Run: headless pygame with SDL's dummy video driver; simulated clock (each Clock.tick advances the game by its frame time, no real sleeping); random seed 0; keys injected as events and as key.get_pressed() state; no mouse input.
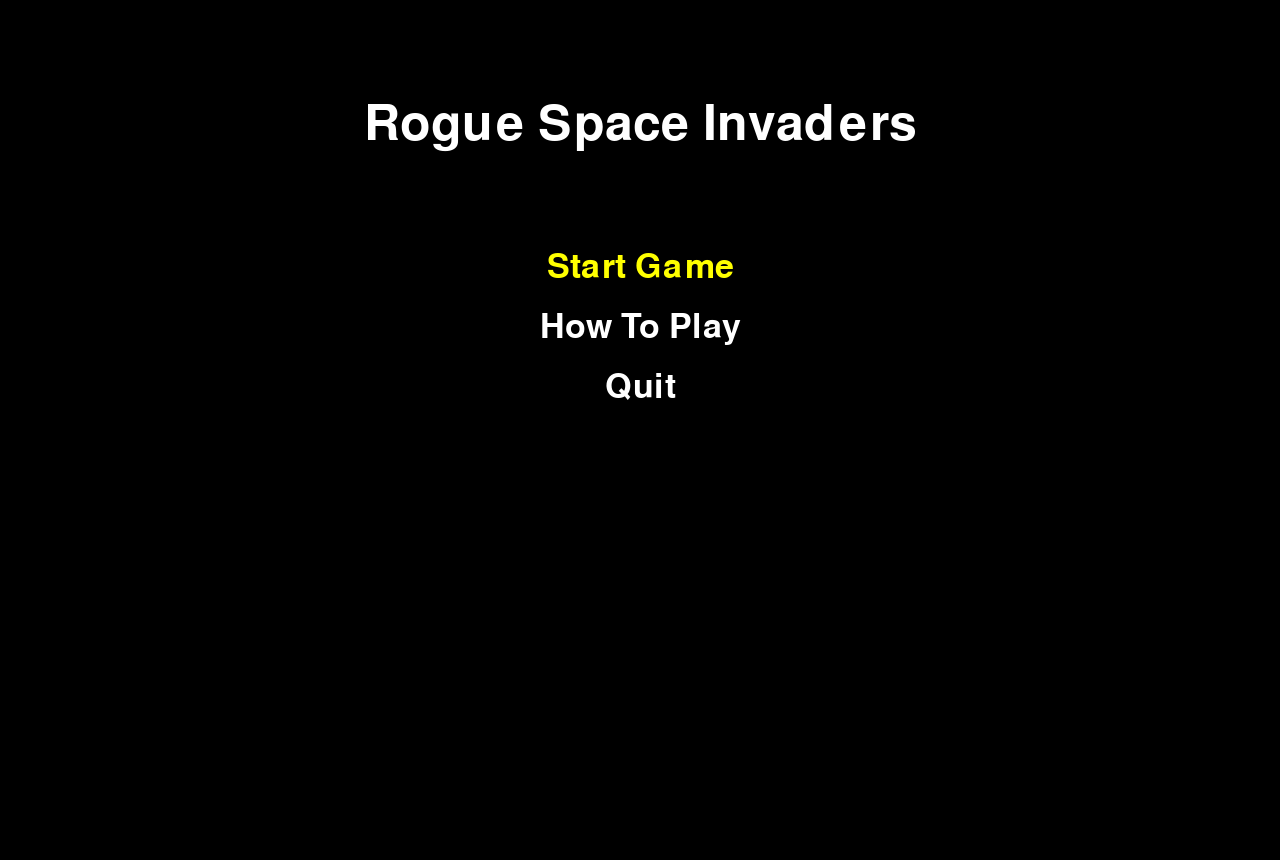
Frame 1 of 4 · flips 1–60 · no input
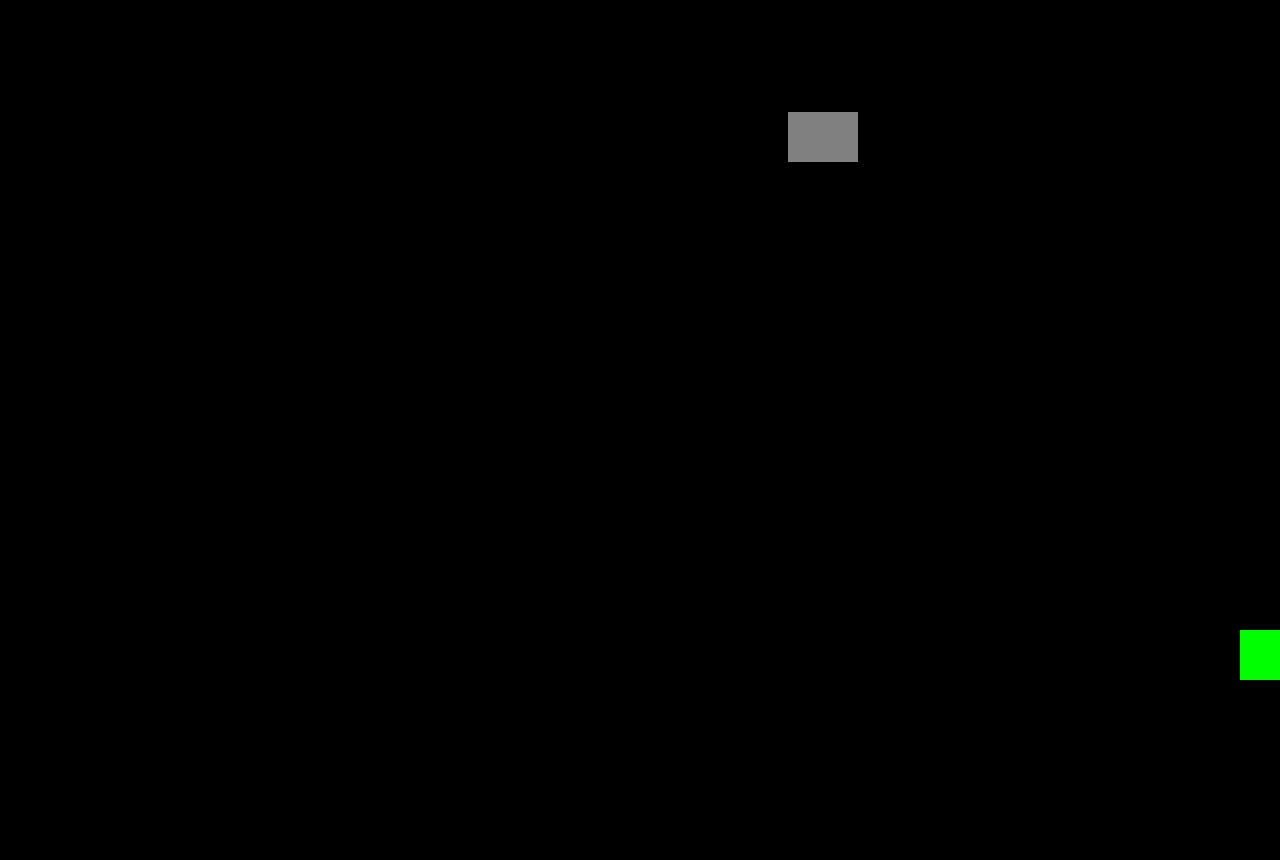
Frame 2 of 4 · flips 61–180 · tapped SPACE, RETURN · held RIGHT (→), D
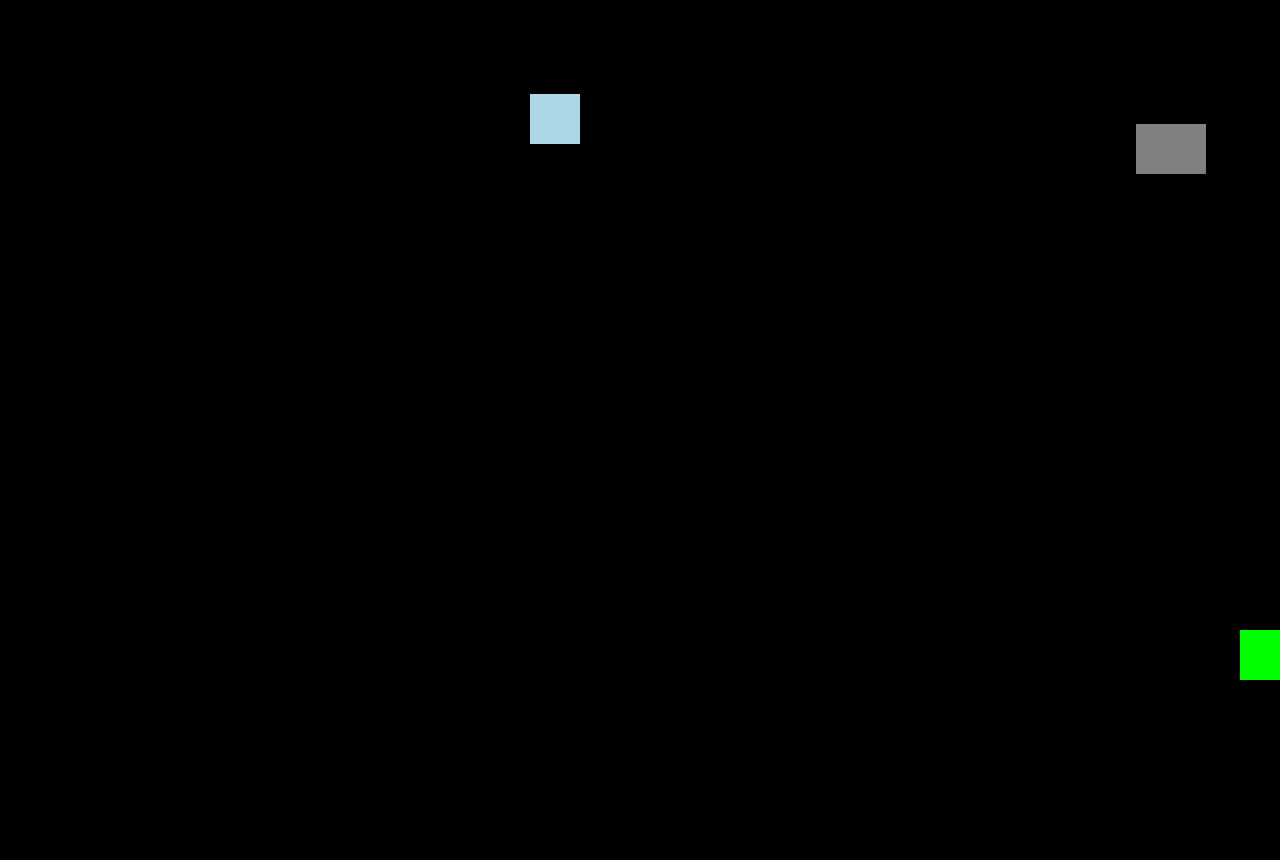
Frame 3 of 4 · flips 181–300 · held DOWN (↓), S
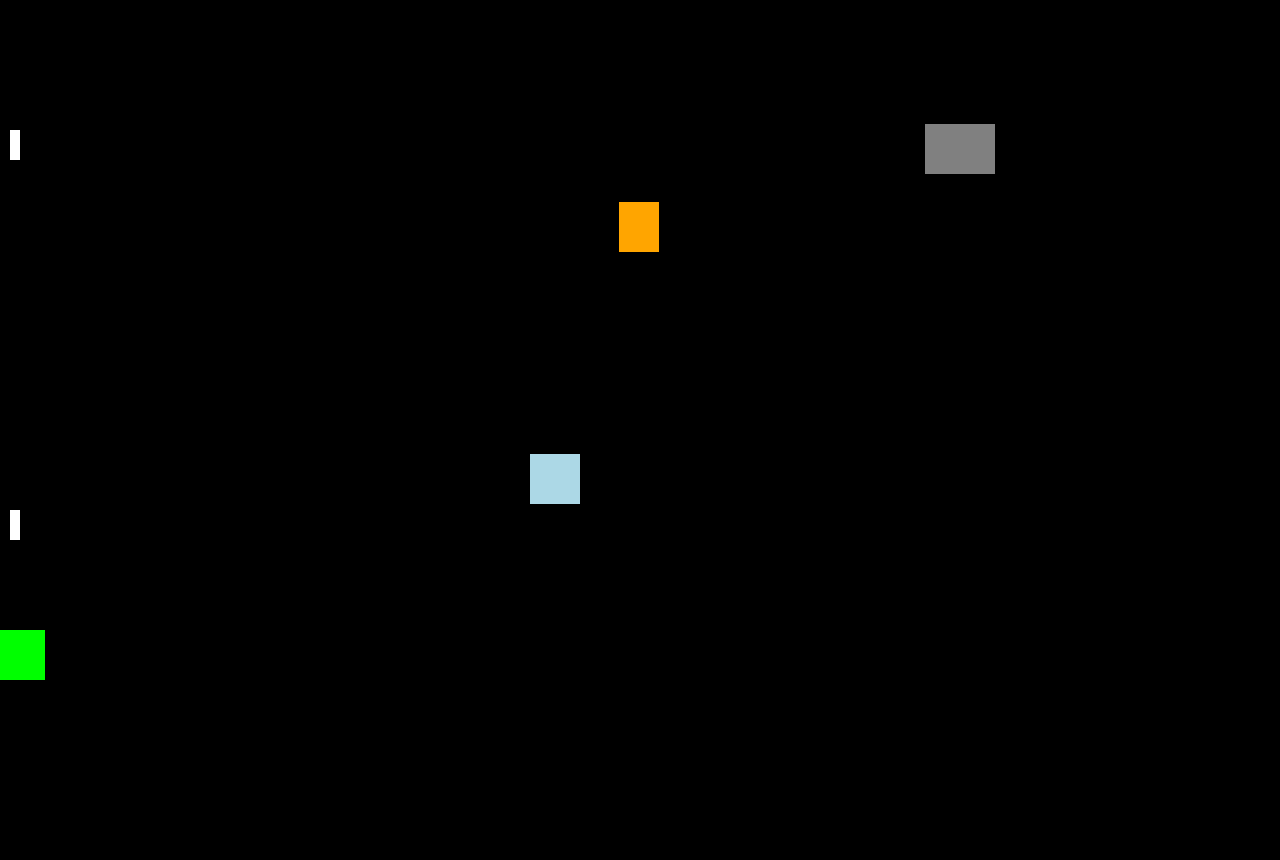
Frame 4 of 4 · flips 301–420 · held LEFT (←), A, UP (↑), W

The pygame program that drew these frames:

import pygame
import random

pygame.init()

SCREEN_WIDTH = 1280
SCREEN_HEIGHT = 860
screen = pygame.display.set_mode((SCREEN_WIDTH, SCREEN_HEIGHT))
pygame.display.set_caption("Rogue Space Invaders")
clock = pygame.time.Clock()
font = pygame.font.Font(None, 74)
smallFont = pygame.font.Font(None, 50)


#region Player Class
class Player:
    def __init__(self, x = 640, y = 630, width = 50, height = 50, health = 20, speed = 15, damage = 1):
        self.rect = pygame.Rect((x, y, width, height))
        self.speed = speed
        self.damage = damage
        self.health = health
        #Charge Shot
        self.charging = False
        self.chargingStart = 0
        self.lastShotTime = 0
        self.shotDelay = 300
        #Health & Immunity Frames
        self.alive = True
        self.immune = False
        self.immuneTime = 0
        self.immuneFrames = 1000

    def update(self, key, currentTime, paused):
        #Movement for player
        if paused:
            return
        if key[pygame.K_RCTRL] and key[pygame.K_a] and self.rect.left > 0:
            self.rect.x -= self.speed / 2
        elif key[pygame.K_RCTRL] and key[pygame.K_d] and self.rect.right < SCREEN_WIDTH:
            self.rect.x += self.speed / 2
        elif key[pygame.K_a] and self.rect.left > 0:
            self.rect.x -= self.speed
        elif key[pygame.K_d] and self.rect.right < SCREEN_WIDTH:
            self.rect.x += self.speed
        #Action for shooting
        #Charged Shot
        if key[pygame.K_w] and key[pygame.K_RSHIFT] and currentTime - self.lastShotTime >= self.shotDelay:
            if not self.charging:
                self.charging = True
                self.chargingStart = currentTime
        elif self.charging and (not key[pygame.K_w] or not key[pygame.K_RSHIFT]):
            self.charging = False 
            chargeDuration = currentTime - self.chargingStart
            fullyCharged = chargeDuration >= maxChargeTime
            chargedShotX = self.rect.centerx - bulletWidth
            chargedShotY = self.rect.top
            if fullyCharged:
                bullet.append(Bullet(chargedShotX, chargedShotY, bulletWidth, bulletHeight, 
                                    chargedShotSPD, chargedShotATK, color=(235, 180, 52), 
                                    direction = "N", charged=True))
                self.lastShotTime = currentTime
        #Normal shot
        elif key[pygame.K_w] and currentTime - self.lastShotTime >= self.shotDelay and not key[pygame.K_RSHIFT]:
            bulletX = self.rect.centerx - bulletWidth
            bulletY = self.rect.top
            bullet.append(Bullet(bulletX, bulletY, bulletWidth, bulletHeight, 
                                bulletSPD, self.damage, color=(255,255,255), direction = "N"))
            self.lastShotTime = currentTime
        if self.immune and currentTime - self.immuneTime >= self.immuneFrames:
            self.immune = False
    def takeDamage(self, amount, currentTime):
        if self.alive:
            if not self.immune:
                self.health -= amount
                self.immune = True
                self.immuneTime = currentTime
                if self.health <= 0:
                    self.health = 0
                    self.alive = False
                    #Send to Game Over Screen
    def draw(self, screen):
        pygame.draw.rect(screen, (0, 255, 0), self.rect)
#endregion
#Player code
player = Player()

#Bullet code
bullet = []
bulletATK = 1
bulletSPD = 20
bulletWidth = 10
bulletHeight = 30
shotDelay = 300
lastShotTime = 0

#Charged Shot code
chargedShot = []
chargedShotATK = bulletATK * 2
chargedShotSPD = 30
charging = False
chargingStart = 0
maxChargeTime = 1000
#region Bullet Classes
class Bullet:
    def __init__(self, x, y, width, height, speed, damage, color, direction = "N", charged = False):
        self.rect = pygame.Rect(x, y, width, height)
        self.speed = speed
        self.damage = damage
        self.color = color
        self.charged = charged
        self.direction = direction
    def update(self, paused):
        if paused:
            return
        dx = 0
        dy = 0
        if "N" in self.direction:
            dy -= self.speed
        elif "S" in self.direction:
            dy += self.speed
        if "E" in self.direction:
            dx += self.speed
        elif "W" in self.direction:
            dx -= self.speed
        
        self.rect.x += dx
        self.rect.y += dy

    def draw(self, screen):
        pygame.draw.rect(screen, self.color, self.rect)
class Laser(Bullet):
    def __init__(self, gunRect, width = 10, height = SCREEN_HEIGHT, speed = 1, damage = 2, color=(25,255,0), direction = "N", duration = 1000):
        self.gunRect = gunRect
        self.width = width
        self.speed = speed
        self.damage = damage
        self.rect = pygame.Rect(0, 0, width, height)
        self.color = color
        self.direction = direction
        self.spawnTime = pygame.time.get_ticks()
        self.duration = duration
        self.updatePosition()
    def updatePosition(self):
        self.rect.centerx = self.gunRect.centerx
        if self.direction == "S":
            self.rect.top = self.gunRect.bottom
            self.rect.height = SCREEN_HEIGHT - self.rect.top
        elif self.direction == "N":
            self.rect.bottom = self.gunRect.top
            self.rect.height = self.rect.bottom
    def update(self, currentTime, paused):
        if paused:
            return
        self.updatePosition()
        if currentTime - self.spawnTime >= self.duration:
            self.expired = True
    def draw(self, screen):
        pygame.draw.rect(screen, self.color, self.rect)
#endregion
#Enemy code
enemies = []
enemyBullets = []
enemyHP = 1
enemySPD = 3
enemyDelay = 1000
enemySpawnDelay = 2000
lastSpawnTime = 0
lastEnemyShotTime = 0
bosses = []
#region Enemy Classes
class Enemy:
    def __init__(self, x, y, width = 50, height = 50, health = enemyHP, speed = enemySPD, color = (255,0,0), damage = 1):
        self.rect = pygame.Rect(x, y, width, height)
        self.speed = speed
        self.color = color
        self.health = health
        self.damage = damage
    def update(self, paused):
        if paused:
            return
        self.rect.y += self.speed
    def draw(self, screen):
        pygame.draw.rect(screen, self.color, self.rect)
class Shooter(Enemy):
    def __init__(self, x, y, width = 60 , height = 30, health = 1, speed = enemySPD + 2):
        super().__init__(x, y, width, height, health, speed, color = (255,0,255))
        self.patrolY = 100 + random.randint(-20, 20)
        self.movingDown = True
        self.direction = 1 #-1 = Left/1 = Right
        self.cooldown = enemyDelay
        self.lastShot = lastEnemyShotTime
        self.damage = 1
    def update(self, currentTime, enemyBullets, player, paused):
        if paused:
            return
        #Has the shooter move into position
        if self.movingDown:
            self.rect.y += self.speed
            if self.rect.y >= self.patrolY:
                self.movingDown = False
        #Once in position patrol their Y
        else:
            self.rect.x += self.speed * self.direction
            if self.rect.right >= SCREEN_WIDTH:
                self.rect.right = SCREEN_WIDTH
                self.direction = -1
            elif self.rect.left <= 0:
                self.rect.left = 0
                self.direction = 1
            #Only shoots when the player is near enough with some variance
            if player and abs(self.rect.centerx - player.rect.centerx) < 100 + random.randint(-100,0):
                if currentTime - self.lastShot >= self.cooldown:
                    enemyBullets.append(Bullet(self.rect.centerx - 5, self.rect.bottom, 10, 20, 6, 1, 
                                               (255, 255, 0), direction = "S"))
                    self.lastShot = currentTime
class Charger(Enemy):
    def __init__(self, x, y, width = 40, height = 50, health = enemyHP + 1, speed = enemySPD + 4):
        super().__init__(x, y, width, height, health, speed, color = (255,165,0))
        self.damage = 2
    def update(self, player, paused):
        if paused:
            return
        dx = player.rect.centerx - self.rect.centerx
        dy = player.rect.centery - self.rect.centery
        #Normalize the vector to get more consistent speed
        distance = (dx * dx + dy * dy) ** 0.5
        if distance != 0:
            dx /= distance
        self.rect.x += int(dx * self.speed)
        self.rect.y += self.speed - 1
class Blocker(Enemy):
    def __init__(self, x, y, width = 70, height = 50, health = enemyHP * 4, speed = enemySPD):
        super().__init__(x, y, width, height, health, speed, color = (128, 128, 128))
        self.patrolY = 140 + random.randint(-20, 20)
        self.movingDown = True
        self.direction = 1 #-1 = Left/1 = Right
        self.damage = 0
    def update(self, paused):
        if paused:
            return
        if self.movingDown:
            self.rect.y += self.speed
            if self.rect.y >= self.patrolY:
                self.movingDown = False
        #Once in position patrol their Y
        else:
            self.rect.x += self.speed * self.direction
            if self.rect.right >= SCREEN_WIDTH:
                self.rect.right = SCREEN_WIDTH
                self.direction = -1
            elif self.rect.left <= 0:
                self.rect.left = 0
                self.direction = 1
    def takeDamage(self, damage, charged = False):
        if charged:
            self.health -= damage
class Combustion(Enemy):
    def __init__(self, x, y, width = 50, height = 50, health = enemyHP, speed = enemySPD):
        super().__init__(x, y, width, height, health, speed, color = (172, 216, 230))
        self.type = random.choice(["T", "X"])
        self.damage = 1
    def update(self, paused):
        if paused:
            return
        self.rect.y += self.speed
    def onDeath(self, enemyBullets):
        if self.type == "T":
            enemyBullets.append(Bullet(self.rect.centerx, self.rect.centery, 10, 10, 6, 1, (255,200,0), direction="N"))
            enemyBullets.append(Bullet(self.rect.centerx, self.rect.centery, 10, 10, 6, 1, (255,200,0), direction="S"))
            enemyBullets.append(Bullet(self.rect.centerx, self.rect.centery, 10, 10, 6, 1, (255,200,0), direction="E"))
            enemyBullets.append(Bullet(self.rect.centerx, self.rect.centery, 10, 10, 6, 1, (255,200,0), direction="W"))
        elif self.type == "X":
            enemyBullets.append(Bullet(self.rect.centerx, self.rect.centery, 10, 10, 6, 1, (255,200,0), direction="NE"))
            enemyBullets.append(Bullet(self.rect.centerx, self.rect.centery, 10, 10, 6, 1, (255,200,0), direction="NW"))
            enemyBullets.append(Bullet(self.rect.centerx, self.rect.centery, 10, 10, 6, 1, (255,200,0), direction="SE"))
            enemyBullets.append(Bullet(self.rect.centerx, self.rect.centery, 10, 10, 6, 1, (255,200,0), direction="SW"))
class Boss(Enemy):
    def __init__(self, x, y, width = 200, height = 150, health = 50, speed = enemySPD, color = (139,133,137)):
        super().__init__(x, y, width, height, health, speed, color)
        self.patrolY = 100
        self.movingDown = True
        self.alive = True
    def update(self, paused):
        if paused:
            return
        if self.movingDown:
            self.rect.y += self.speed
            if self.rect.y >= self.patrolY:
                self.movingDown = False
        #Once in position patrol their Y
        else:
            self.rect.x += self.speed * self.direction
            if self.rect.right >= SCREEN_WIDTH:
                self.rect.right = SCREEN_WIDTH
                self.direction = -1
            elif self.rect.left <= 0:
                self.rect.left = 0
                self.direction = 1
    def draw(self, screen):
        pygame.draw.rect(screen, self.color, self.rect)

class BossShooterBlockerFusion(Boss):
    def __init__(self, x, y):
        super().__init__(x, y, width = 200, height = 150, health= 50, speed = enemySPD + 1, color = (139, 133, 137))
        self.gunHealth = {"leftGun": 30, "rightGun": 30}
        self.gunOffset = {"leftGun": (0, 70), "rightGun": (self.rect.width - 30, 70)}
        self.guns = {gun: pygame.Rect(0,0, 30, 100) for gun in self.gunHealth}
        self.laserCooldown = 3000
        self.laserDuration = 1000
        self.lastLaserShot = 0
        self.firingLaser = False
        self.damage = 2
        self.direction = 1 #-1 = Left/1 = Right
        self.updateGuns(paused)
    def updateGuns(self, paused):
        if paused:
            return
        for gun, rect in self.guns.items():
            rect.x = self.rect.x + self.gunOffset[gun][0]
            rect.y = self.rect.y + self.gunOffset[gun][1]
    def update(self, currentTime, paused):
        super().update(paused)
        if paused:
            return
        if not self.movingDown:
            if self.firingLaser:
                if currentTime - self.lastLaserShot >= self.laserDuration:
                    self.firingLaser = False
            else:
                if currentTime - self.lastLaserShot >= self.laserCooldown:
                    self.fireLasers()
                    self.lastLaserShot = currentTime
                    self.firingLaser = True
            for gun, offset in self.gunOffset.items():
                self.guns[gun].topleft = (self.rect.x + offset[0], self.rect.y + offset[1])
    def fireLasers(self):        
            for gun, health in self.gunHealth.items():
                if health > 0:
                    laser = Laser(self.guns[gun], width = 10, height = SCREEN_HEIGHT, damage = self.damage, direction="S", duration=self.laserDuration)
                    enemyBullets.append(laser)

    def draw(self, screen):
        super().draw(screen)

        for gun, health in self.gunHealth.items():
            if health > 0:
                gunX = self.rect.x + self.gunOffset[gun][0]
                gunY = self.rect.y + self.gunOffset[gun][1]
                pygame.draw.rect(screen, (0,0, 255), (gunX, gunY, 30, 100))
                
    def takeDamage(self, amount, gun = None, charged=False):
        if charged:
            amount *= 2
        if gun:
            if gun in self.gunHealth and self.gunHealth[gun] > 0:
                self.gunHealth[gun] -= amount
        else:
            self.health -= amount
        if all(hp <= 0 for hp in self.gunHealth.values()):
            self.alive = False
#endregion

#Game States: MainMenu Gameplay, How To Play, Map
state = "MainMenu"  #Where the game starts
selectedOption = 0
menu_options = ["Start Game", "How To Play", "Quit"]
paused = False

def drawMainMenu(selected):
    screen.fill((0,0,0))

    #Title Screen
    title = font.render("Rogue Space Invaders", True, (255,255,255))
    screen.blit(title, (SCREEN_WIDTH // 2 - title.get_width() // 2, 100))

    #Options
    for i, option in enumerate(menu_options):
        color = (255, 255, 0) if i == selected else (255, 255, 255)
        text = smallFont.render(option, True, color)
        screen.blit(text, (SCREEN_WIDTH // 2 - text.get_width() // 2, 250 + i * 60))

def drawHowToPlay():
    screen.fill((0,0,0))

    title = font.render("How To Play", True, (255,255,255))
    screen.blit(title, (SCREEN_WIDTH // 2 - title.get_width() // 2, 50))
    controls = ["Move Left/Right: A / D", "Focus Movement: Hold RCtrl", "Shoot: W",
                "Charge Shot: Hold W & RShift, Release RShift when charged",
                "Pause: Esc"]
    enemyInfo = [("Basic", (255,0,0), "Moves straight down."),
                 ("Shooter", (255,0,255), "Patrols and shoots bullets."),
                 ("Charger", (255,165,0), "Charges towards you quickly."),
                 ("Blocker", (128,128,128), "Patrols and can only be damaged by Charged Shots."),
                 ("Combustion", (172,216,230), "Explodes into bullets when destroyed.")]
    y = 150
    for line in controls:
        text = smallFont.render(line, True, (200,200,200))
        screen.blit(text, (50, y))
        y += 50
    for name, color, desc in enemyInfo:
        pygame.draw.rect(screen, color, (50, y, 40, 40))
        text = smallFont.render(f"{name} - {desc}", True, (255,255,255))
        screen.blit(text, (100, y + 5))
        y += 60
    backText = smallFont.render("Press ESC to return", True, (255, 255, 0))
    screen.blit(backText, (SCREEN_WIDTH // 2 - backText.get_width() // 2, SCREEN_HEIGHT - 100))

#def drawPause():
        
bossSpawned = False
enemiesKilled = 0
def gameplay():
    global lastShotTime
    global lastSpawnTime
    global charging
    global chargingStart
    global maxChargeTime
    global currentTime
    global enemiesKilled
    global bossSpawned

    key = pygame.key.get_pressed()
    currentTime = pygame.time.get_ticks()
    
    #Only update if game isn't paused.
    player.update(key, currentTime, paused)
    #Update bullets
    for shot in bullet[:]:
            shot.update(paused)
            if shot.rect.bottom < 0:
                bullet.remove(shot)

    #Update enemies
    for enemy in enemies[:]:
        if isinstance(enemy, Shooter):
            enemy.update(currentTime, enemyBullets, player, paused)
        elif isinstance(enemy, Charger):
            enemy.update(player, paused)
            if enemy.rect.colliderect(player.rect):
                player.takeDamage(enemy.damage, currentTime)
        else:
            enemy.update(paused)
            if enemy.rect.colliderect(player.rect):
                player.takeDamage(enemy.damage, currentTime)

        if enemy.rect.top > SCREEN_HEIGHT:
            enemy.rect.y = -50
            enemy.rect.x = random.randint(0, SCREEN_WIDTH - enemy.rect.width)

    #Enemy & bosses gets hit by a bullet
    for enemy in enemies[:]:
        for shot in bullet[:]:
            if enemy.rect.colliderect(shot.rect):
                bullet.remove(shot)
                if isinstance(enemy, Blocker):
                    enemy.takeDamage(shot.damage, charged=shot.charged)
                else:
                    enemy.health -= shot.damage
                if enemy.health <= 0:
                    if isinstance(enemy, Combustion):
                        enemy.onDeath(enemyBullets)
                    enemies.remove(enemy)
                    enemiesKilled += 1
                break
    for boss in bosses[:]: 
        for shot in bullet[:]: 
            bulletRemoved = False 
            for gun, gunRect in boss.guns.items(): 
                if shot.rect.colliderect(gunRect): 
                    boss.takeDamage(shot.damage, gun, charged=shot.charged) 
                    bulletRemoved = True 
                    break 
                if not bulletRemoved and shot.rect.colliderect(boss.rect): 
                    boss.takeDamage(shot.damage, charged=shot.charged)
                    bulletRemoved = True
                #For incase a bullet hit both the boss and gun
                if bulletRemoved and shot in bullet:
                    bullet.remove(shot)
    #Enemy & boss spawning & which type
    if enemiesKilled >= 1 and not bossSpawned:
        boss = BossShooterBlockerFusion(SCREEN_WIDTH//2 - 75, -150)
        bosses.append(boss)
        bossSpawned = True
    elif currentTime - lastSpawnTime > enemySpawnDelay and (enemiesKilled < 1):
        enemyX = random.randint(0, SCREEN_WIDTH - 50)
        enemyType = random.choice(["Basic", "Shooter", "Charger", "Blocker", "Combustion"])    #add other enemies here
        if enemyType == "Basic":
            #The -50 for the Y makes it so the enemy spawns offscreen before being shown.
            enemies.append(Enemy(enemyX, -50))
        elif enemyType == "Shooter":
            enemies.append(Shooter(enemyX, -50))
        elif enemyType == "Charger":
            enemies.append(Charger(enemyX, -50))
        elif enemyType == "Blocker":
            enemies.append(Blocker(enemyX, -50))
        elif enemyType == "Combustion":
           enemies.append(Combustion(enemyX, -50))
        lastSpawnTime = currentTime

    #Draws the player, bullets, enemies, and their bullets
    screen.fill((0,0,0))
    if player.alive:
        player.draw(screen)
    for shot in bullet:
        shot.draw(screen)
    for enemy in enemies:
        enemy.draw(screen)
    for enemyBull in enemyBullets[:]:
        if not paused:    
            if isinstance(enemyBull, Laser):
                enemyBull.update(currentTime, paused)
            else:
                enemyBull.update(paused)
        if getattr(enemyBull, "expired", False):
            enemyBullets.remove(enemyBull)
        if enemyBull.rect.top > SCREEN_HEIGHT or enemyBull.rect.bottom < 0 or enemyBull.rect.right < 0 or enemyBull.rect.left > SCREEN_WIDTH:
            enemyBullets.remove(enemyBull)
        elif enemyBull.rect.colliderect(player.rect):
            if isinstance(enemyBull, Laser):
                player.takeDamage(enemyBull.damage, currentTime)
            else:
                player.takeDamage(enemyBull.damage, currentTime)
                enemyBullets.remove(enemyBull)
        else:
            enemyBull.draw(screen)
    for boss in bosses:
        if boss.alive:
            boss.update(currentTime, paused)
            boss.draw(screen)

#def drawMap():


#--Main Loop--#
run = True
selectedOption = 0

while run:
    dt = clock.tick(60)
    for event in pygame.event.get():
        if event.type == pygame.QUIT:
            run = False
        if state == "MainMenu":
            if event.type == pygame.KEYDOWN:
                if event.key == pygame.K_w:
                    selectedOption = (selectedOption - 1) % len(menu_options)
                elif event.key == pygame.K_s:
                    selectedOption = (selectedOption + 1) % len(menu_options)
                elif event.key == pygame.K_RETURN:
                    if selectedOption == 0:
                        state = "Gameplay"
                    elif selectedOption == 1:
                        state = "How To Play"
                    elif selectedOption == 2:
                        run = False
        elif state == "Gameplay":
            if event.type == pygame.KEYDOWN and event.key == pygame.K_ESCAPE:
                paused = not paused
        elif event.type == pygame.KEYDOWN and event.key == pygame.K_ESCAPE:
            state = "MainMenu"
    if state == "MainMenu":
        drawMainMenu(selectedOption)
    elif state == "Gameplay":
        gameplay()
    elif state == "How To Play":
        drawHowToPlay()

    if player.charging:
        if not paused:
            chargeDuration = currentTime - player.chargingStart
            progress = min(chargeDuration / maxChargeTime, 1.0)

        barWidth = player.rect.width
        barHeight = 8
        barX = player.rect.x
        barY = player.rect.bottom + 10

        pygame.draw.rect(screen, (80, 80, 80), (barX, barY, barWidth, barHeight))
        pygame.draw.rect(screen, (0, 200, 255), (barX, barY, int(barWidth * progress), barHeight))
    
    if state == "Gameplay" and paused:
        pauseFont = pygame.font.Font(None, 120)
        pauseText = pauseFont.render("PAUSED", True, (255,255,255))
        textRect = pauseText.get_rect(center=(SCREEN_WIDTH//2, SCREEN_HEIGHT//2))
        screen.blit(pauseText, textRect)
        overlay = pygame.Surface((SCREEN_WIDTH, SCREEN_HEIGHT), flags=pygame.SRCALPHA)
        overlay.fill((0,0,0,150))
        screen.blit(overlay, (0,0))
        screen.blit(pauseText, textRect)

    pygame.display.update()

pygame.quit()
